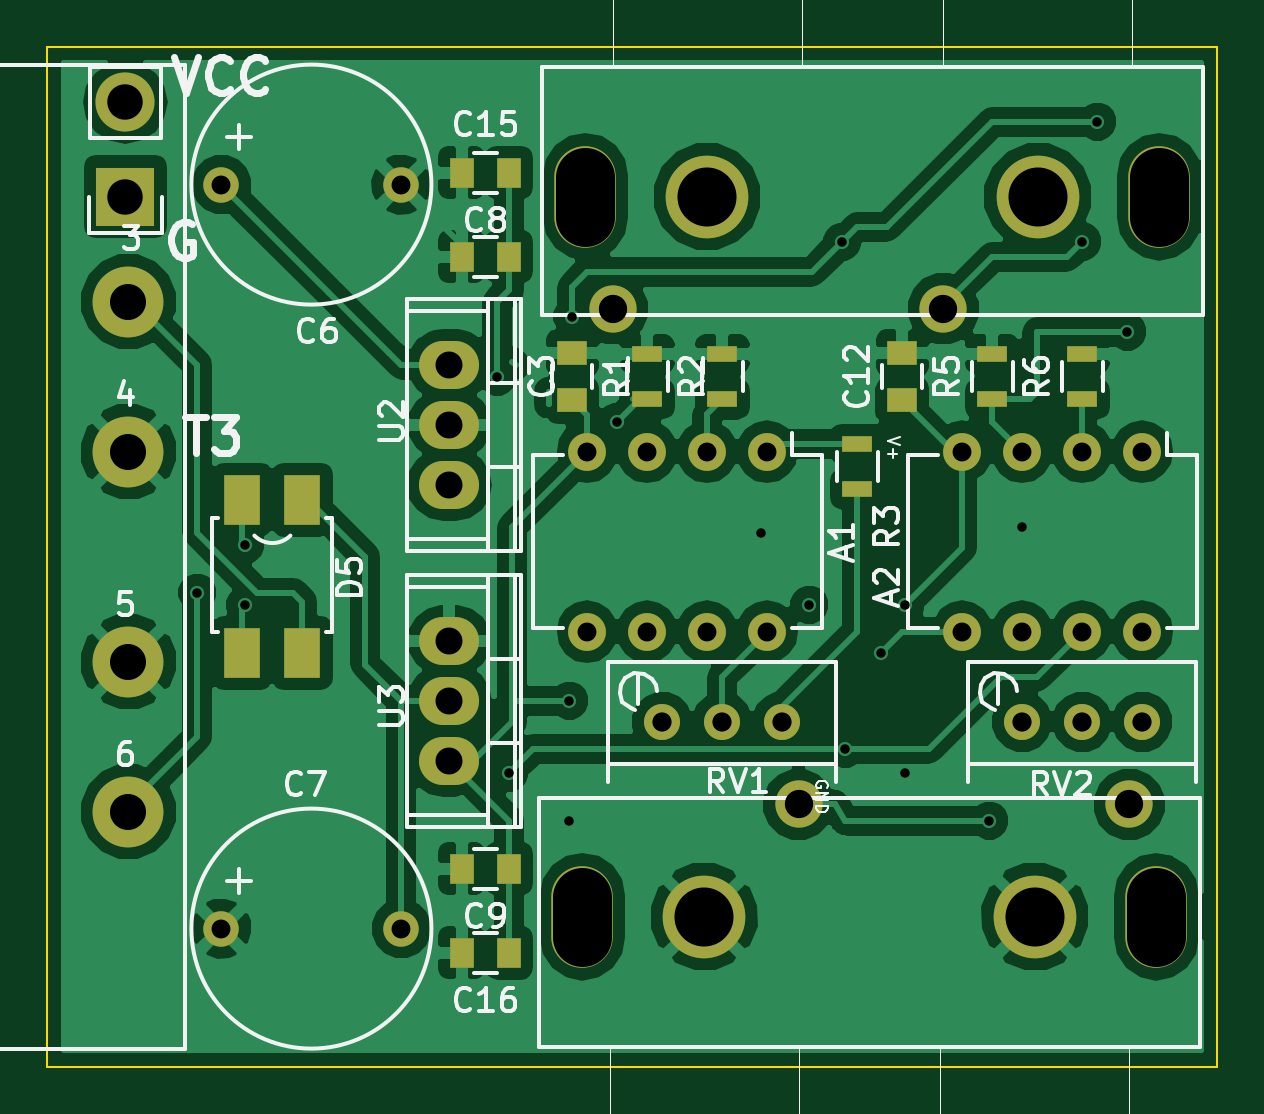
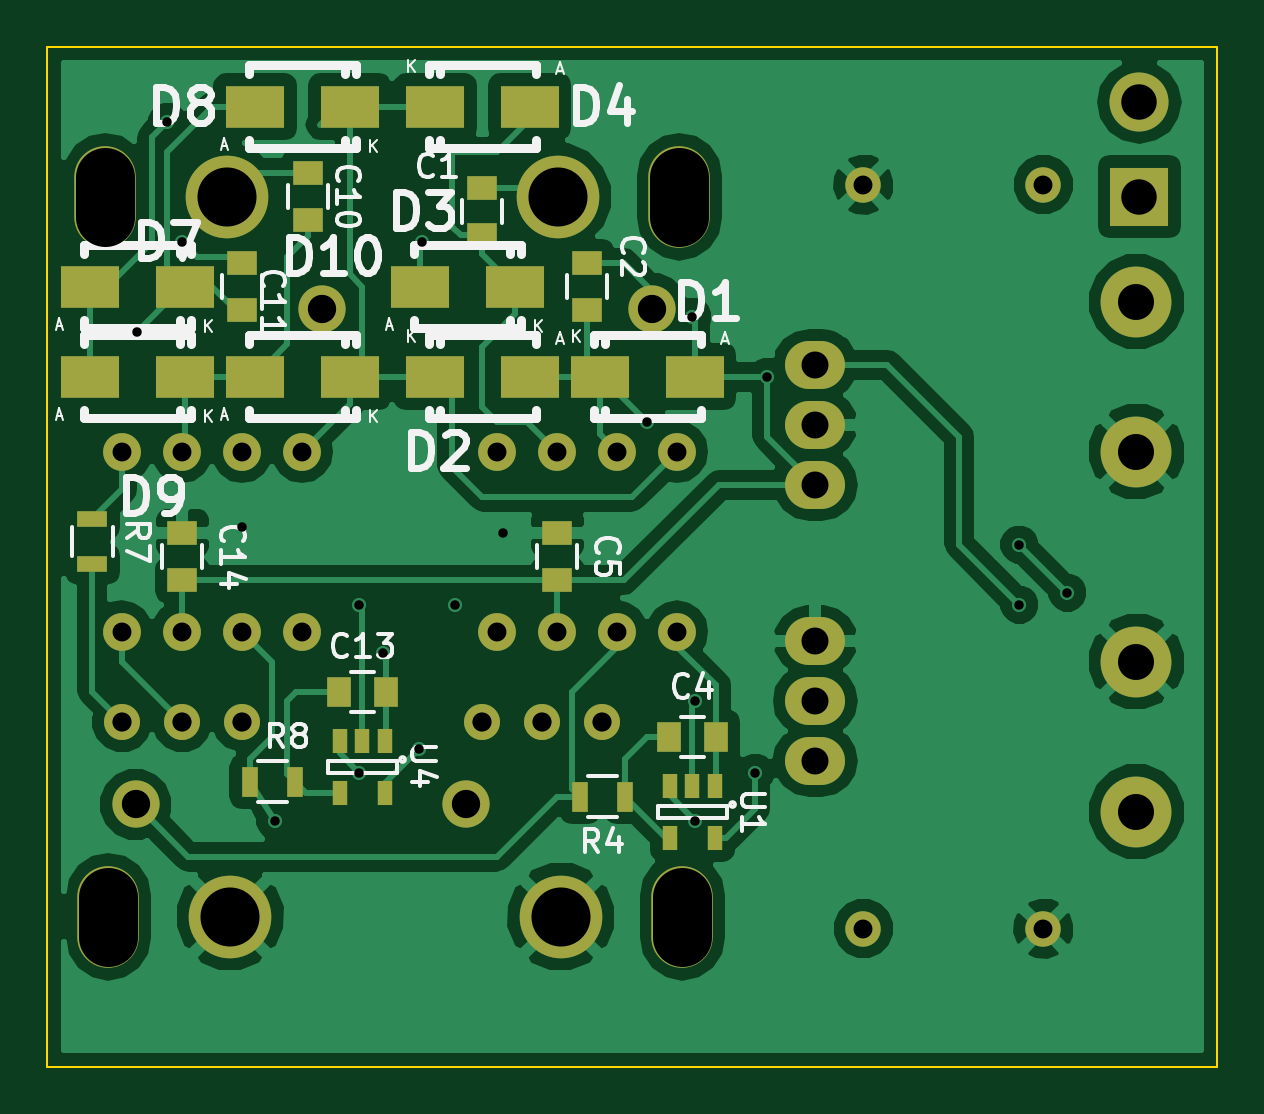
Circuit board: 8 layer files. Board 49.5 x 43.2 mm.
- bottom_copper: preamp-B_Cu.gbr (60842 bytes)
- bottom_mask: preamp-B_Mask.gbr (3275 bytes)
- bottom_silk: preamp-B_SilkS.gbr (21735 bytes)
- outline: preamp-Edge_Cuts.gbr (511 bytes)
- top_copper: preamp-F_Cu.gbr (88097 bytes)
- top_mask: preamp-F_Mask.gbr (2646 bytes)
- top_silk: preamp-F_SilkS.gbr (25816 bytes)
- drill: preamp.drl (1513 bytes)

=== bottom_copper: preamp-B_Cu.gbr (60842 bytes, source omitted) ===
=== bottom_mask: preamp-B_Mask.gbr ===
G04 #@! TF.FileFunction,Soldermask,Bot*
%FSLAX46Y46*%
G04 Gerber Fmt 4.6, Leading zero omitted, Abs format (unit mm)*
G04 Created by KiCad (PCBNEW 0.[number-redacted]+5690~23~ubuntu14.04.1-product) date Sat 20 Jun 2015 09:16:34 PM PDT*
%MOMM*%
G01*
G04 APERTURE LIST*
%ADD10C,0.100000*%
%ADD11O,1.600000X1.600000*%
%ADD12R,1.250000X1.000000*%
%ADD13R,1.000000X1.250000*%
%ADD14R,0.700000X1.300000*%
%ADD15C,1.524000*%
%ADD16C,2.000000*%
%ADD17C,3.500000*%
%ADD18O,2.600000X4.300000*%
%ADD19R,1.300000X0.700000*%
%ADD20R,0.650000X1.060000*%
%ADD21O,2.540000X2.032000*%
%ADD22R,2.500000X2.500000*%
%ADD23O,2.500000X2.500000*%
%ADD24R,2.499360X1.800860*%
%ADD25C,1.501140*%
%ADD26C,3.000000*%
G04 APERTURE END LIST*
D10*
D11*
X97790000Y-74295000D03*
X95250000Y-74295000D03*
X92710000Y-74295000D03*
X90170000Y-74295000D03*
X90170000Y-81915000D03*
X92710000Y-81915000D03*
X95250000Y-81915000D03*
X97790000Y-81915000D03*
D12*
X98425000Y-65135000D03*
X98425000Y-63135000D03*
X93980000Y-68310000D03*
X93980000Y-66310000D03*
D13*
X90535000Y-86360000D03*
X88535000Y-86360000D03*
D12*
X95250000Y-77740000D03*
X95250000Y-79740000D03*
D14*
X94295000Y-88900000D03*
X92395000Y-88900000D03*
D15*
X95885000Y-85725000D03*
X98425000Y-85725000D03*
X93345000Y-85725000D03*
D11*
X113665000Y-74295000D03*
X111125000Y-74295000D03*
X108585000Y-74295000D03*
X106045000Y-74295000D03*
X106045000Y-81915000D03*
X108585000Y-81915000D03*
X111125000Y-81915000D03*
X113665000Y-81915000D03*
D12*
X105791000Y-64500000D03*
X105791000Y-62500000D03*
X108585000Y-68310000D03*
X108585000Y-66310000D03*
D13*
X104505000Y-84455000D03*
X102505000Y-84455000D03*
D12*
X111125000Y-77740000D03*
X111125000Y-79740000D03*
D16*
X105235000Y-68250000D03*
D17*
X109235000Y-63500000D03*
D18*
X114385000Y-63500000D03*
D17*
X95235000Y-63500000D03*
D18*
X90085000Y-63500000D03*
D16*
X91235000Y-68250000D03*
X99108000Y-89230000D03*
D17*
X95108000Y-93980000D03*
D18*
X89958000Y-93980000D03*
D17*
X109108000Y-93980000D03*
D18*
X114258000Y-93980000D03*
D16*
X113108000Y-89230000D03*
D19*
X114935000Y-79055000D03*
X114935000Y-77155000D03*
D14*
X108265000Y-88265000D03*
X106365000Y-88265000D03*
D15*
X111125000Y-85725000D03*
X113665000Y-85725000D03*
X108585000Y-85725000D03*
D20*
X88585000Y-88435000D03*
X89535000Y-88435000D03*
X90485000Y-88435000D03*
X90485000Y-90635000D03*
X88585000Y-90635000D03*
D21*
X84328000Y-73152000D03*
X84328000Y-75692000D03*
X84328000Y-70612000D03*
X84328000Y-84836000D03*
X84328000Y-87376000D03*
X84328000Y-82296000D03*
D20*
X102555000Y-86530000D03*
X103505000Y-86530000D03*
X104455000Y-86530000D03*
X104455000Y-88730000D03*
X102555000Y-88730000D03*
D22*
X70612000Y-63500000D03*
D23*
X70612000Y-59500000D03*
D24*
X89441020Y-71120000D03*
X93438980Y-71120000D03*
X96426020Y-71120000D03*
X100423980Y-71120000D03*
X101058980Y-67310000D03*
X97061020Y-67310000D03*
X96426020Y-59690000D03*
X100423980Y-59690000D03*
X115028980Y-67310000D03*
X111031020Y-67310000D03*
X108043980Y-59690000D03*
X104046020Y-59690000D03*
X115028980Y-71120000D03*
X111031020Y-71120000D03*
X108043980Y-71120000D03*
X104046020Y-71120000D03*
D25*
X82296000Y-62992000D03*
X74676000Y-62992000D03*
X82296000Y-94488000D03*
X74676000Y-94488000D03*
D26*
X70738000Y-89535000D03*
X70738000Y-67945000D03*
X70738000Y-83185000D03*
X70738000Y-74295000D03*
M02*

=== bottom_silk: preamp-B_SilkS.gbr (21735 bytes, source omitted) ===
=== outline: preamp-Edge_Cuts.gbr ===
G04 #@! TF.FileFunction,Profile,NP*
%FSLAX46Y46*%
G04 Gerber Fmt 4.6, Leading zero omitted, Abs format (unit mm)*
G04 Created by KiCad (PCBNEW 0.[number-redacted]+5690~23~ubuntu14.04.1-product) date Sat 20 Jun 2015 09:16:34 PM PDT*
%MOMM*%
G01*
G04 APERTURE LIST*
%ADD10C,0.100000*%
G04 APERTURE END LIST*
D10*
X67310000Y-100330000D02*
X67310000Y-57150000D01*
X116840000Y-100330000D02*
X67310000Y-100330000D01*
X116840000Y-57150000D02*
X116840000Y-100330000D01*
X67310000Y-57150000D02*
X116840000Y-57150000D01*
M02*

=== top_copper: preamp-F_Cu.gbr (88097 bytes, source omitted) ===
=== top_mask: preamp-F_Mask.gbr ===
G04 #@! TF.FileFunction,Soldermask,Top*
%FSLAX46Y46*%
G04 Gerber Fmt 4.6, Leading zero omitted, Abs format (unit mm)*
G04 Created by KiCad (PCBNEW 0.[number-redacted]+5690~23~ubuntu14.04.1-product) date Sat 20 Jun 2015 09:16:34 PM PDT*
%MOMM*%
G01*
G04 APERTURE LIST*
%ADD10C,0.100000*%
%ADD11O,1.600000X1.600000*%
%ADD12R,1.250000X1.000000*%
%ADD13R,1.300000X0.700000*%
%ADD14C,1.524000*%
%ADD15R,1.000000X1.250000*%
%ADD16C,2.000000*%
%ADD17C,3.500000*%
%ADD18O,2.600000X4.300000*%
%ADD19O,2.540000X2.032000*%
%ADD20R,2.500000X2.500000*%
%ADD21O,2.500000X2.500000*%
%ADD22C,1.501140*%
%ADD23C,3.000000*%
%ADD24R,1.550000X2.100000*%
G04 APERTURE END LIST*
D10*
D11*
X97790000Y-74295000D03*
X95250000Y-74295000D03*
X92710000Y-74295000D03*
X90170000Y-74295000D03*
X90170000Y-81915000D03*
X92710000Y-81915000D03*
X95250000Y-81915000D03*
X97790000Y-81915000D03*
D12*
X89535000Y-70120000D03*
X89535000Y-72120000D03*
D13*
X92710000Y-72070000D03*
X92710000Y-70170000D03*
X95885000Y-72070000D03*
X95885000Y-70170000D03*
X101600000Y-75880000D03*
X101600000Y-73980000D03*
D14*
X95885000Y-85725000D03*
X98425000Y-85725000D03*
X93345000Y-85725000D03*
D11*
X113665000Y-74295000D03*
X111125000Y-74295000D03*
X108585000Y-74295000D03*
X106045000Y-74295000D03*
X106045000Y-81915000D03*
X108585000Y-81915000D03*
X111125000Y-81915000D03*
X113665000Y-81915000D03*
D15*
X86852000Y-66040000D03*
X84852000Y-66040000D03*
X84852000Y-91948000D03*
X86852000Y-91948000D03*
D12*
X103505000Y-70120000D03*
X103505000Y-72120000D03*
D16*
X105235000Y-68250000D03*
D17*
X109235000Y-63500000D03*
D18*
X114385000Y-63500000D03*
D17*
X95235000Y-63500000D03*
D18*
X90085000Y-63500000D03*
D16*
X91235000Y-68250000D03*
X99108000Y-89230000D03*
D17*
X95108000Y-93980000D03*
D18*
X89958000Y-93980000D03*
D17*
X109108000Y-93980000D03*
D18*
X114258000Y-93980000D03*
D16*
X113108000Y-89230000D03*
D13*
X107315000Y-72070000D03*
X107315000Y-70170000D03*
X111125000Y-72070000D03*
X111125000Y-70170000D03*
D14*
X111125000Y-85725000D03*
X113665000Y-85725000D03*
X108585000Y-85725000D03*
D19*
X84328000Y-73152000D03*
X84328000Y-75692000D03*
X84328000Y-70612000D03*
X84328000Y-84836000D03*
X84328000Y-87376000D03*
X84328000Y-82296000D03*
D20*
X70612000Y-63500000D03*
D21*
X70612000Y-59500000D03*
D22*
X82296000Y-62992000D03*
X74676000Y-62992000D03*
X82296000Y-94488000D03*
X74676000Y-94488000D03*
D15*
X86852000Y-62484000D03*
X84852000Y-62484000D03*
X84852000Y-95504000D03*
X86852000Y-95504000D03*
D23*
X70738000Y-89535000D03*
X70738000Y-67945000D03*
X70738000Y-83185000D03*
X70738000Y-74295000D03*
D24*
X78105000Y-76327000D03*
X75565000Y-76327000D03*
X78105000Y-82827000D03*
X75565000Y-82827000D03*
M02*

=== top_silk: preamp-F_SilkS.gbr (25816 bytes, source omitted) ===
=== drill: preamp.drl ===
M48
;DRILL file {KiCad 0.[number-redacted]+5690~23~ubuntu14.04.1-product} date Sat 20 Jun 2015 09:16:45 PM PDT
;FORMAT={-:-/ absolute / metric / decimal}
FMAT,2
METRIC,TZ
T1C0.400
T2C0.800
T3C0.800
T4C0.813
T5C1.143
T6C1.200
T7C1.500
T8C1.524
T9C2.500
%
G90
G05
M71
T1
X73.66Y-80.264
X75.692Y-78.232
X75.692Y-80.772
X86.36Y-71.12
X86.868Y-87.884
X89.408Y-84.836
X89.408Y-89.916
X89.535Y-68.58
X91.44Y-73.025
X97.536Y-77.724
X99.568Y-80.772
X100.965Y-65.405
X101.092Y-86.868
X102.616Y-82.804
X103.632Y-80.772
X103.632Y-87.884
X107.188Y-89.916
X108.585Y-77.47
X111.125Y-65.405
X111.76Y-60.325
X113.03Y-69.215
T2
X90.17Y-74.295
X90.17Y-81.915
X92.71Y-74.295
X92.71Y-81.915
X95.25Y-74.295
X95.25Y-81.915
X97.79Y-74.295
X97.79Y-81.915
X106.045Y-74.295
X106.045Y-81.915
X108.585Y-74.295
X108.585Y-81.915
X111.125Y-74.295
X111.125Y-81.915
X113.665Y-74.295
X113.665Y-81.915
T3
X74.676Y-62.992
X74.676Y-94.488
X82.296Y-62.992
X82.296Y-94.488
T4
X93.345Y-85.725
X95.885Y-85.725
X98.425Y-85.725
X108.585Y-85.725
X111.125Y-85.725
X113.665Y-85.725
T5
X84.328Y-70.612
X84.328Y-73.152
X84.328Y-75.692
X84.328Y-82.296
X84.328Y-84.836
X84.328Y-87.376
T6
X91.235Y-68.25
X99.108Y-89.23
X105.235Y-68.25
X113.108Y-89.23
T7
X70.612Y-59.5
X70.612Y-63.5
T8
X70.738Y-67.945
X70.738Y-74.295
X70.738Y-83.185
X70.738Y-89.535
T9
X95.108Y-93.98
X95.235Y-63.5
X109.108Y-93.98
X109.235Y-63.5
T9
X89.958Y-94.83G85X89.958Y-93.13
G05
X90.085Y-62.65G85X90.085Y-64.35
G05
X114.258Y-94.83G85X114.258Y-93.13
G05
X114.385Y-62.65G85X114.385Y-64.35
G05
T0
M30

